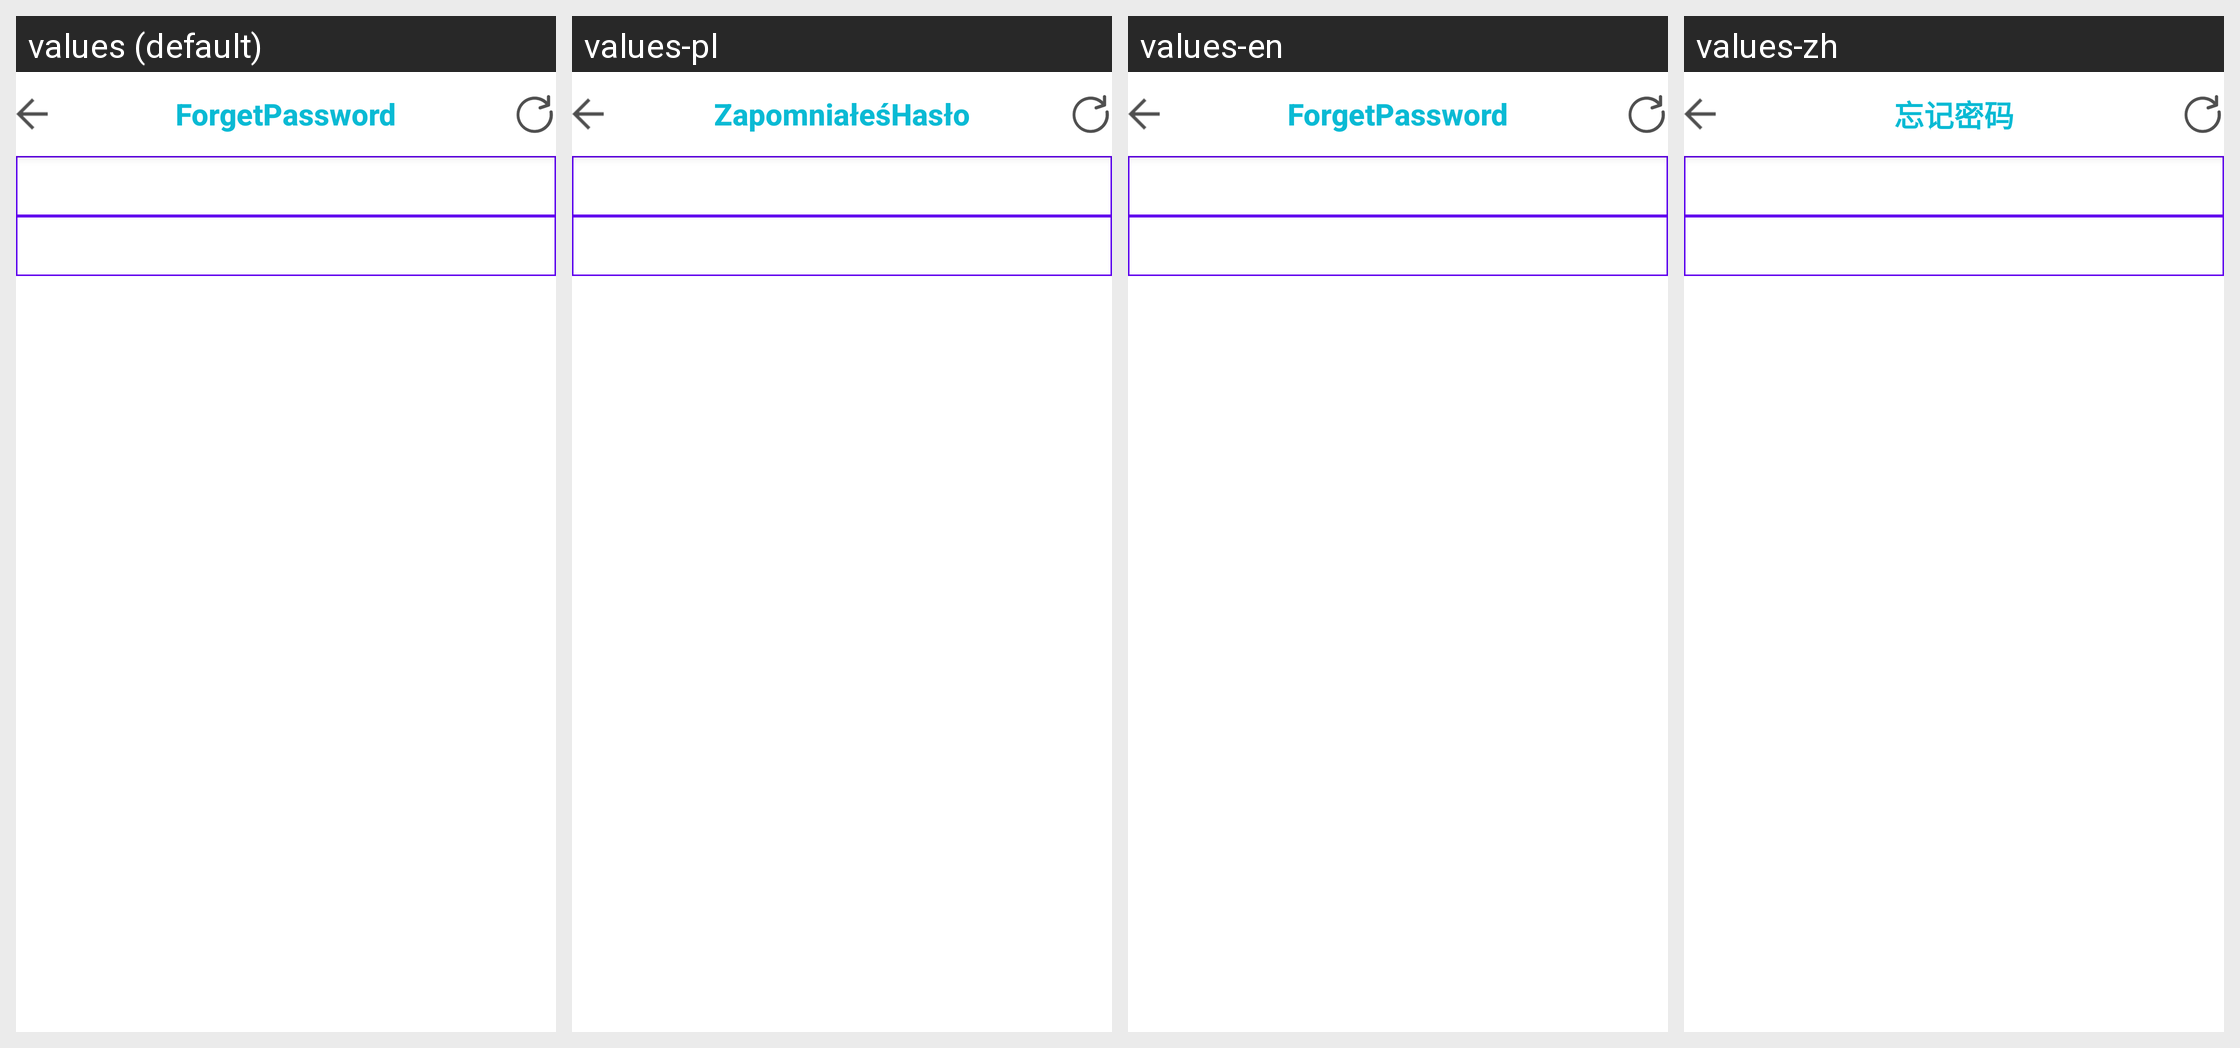

For this localized Android screen grid, give each drawn string resource with its value in every locale shown.
Android screen res/layout/activity_forgetpassword_activity.xml rendered under 4 locales, left to right: values (default), values-pl, values-en, values-zh. Device: Nexus 5 (rendered at 1080×1920; each locale shown at half size, 540×960, under a caption strip naming it); theme Theme.MaterialComponents.DayNight.NoActionBar.
Other locales in the repository, not shown: values-ar, values-de, values-es, values-fr, values-it, values-ru.
Strings drawn on this screen, with the default value and each locale's value (text and hints the layout hard-codes, and strings that could not be matched under every locale, appear in the picture but are not listed):

forget
  values: Forget
  values-pl: Zapomniałeś
  values-en: Forget
  values-zh: 忘记

password
  values: Password
  values-pl: Hasło
  values-en: Password
  values-zh: 密码
